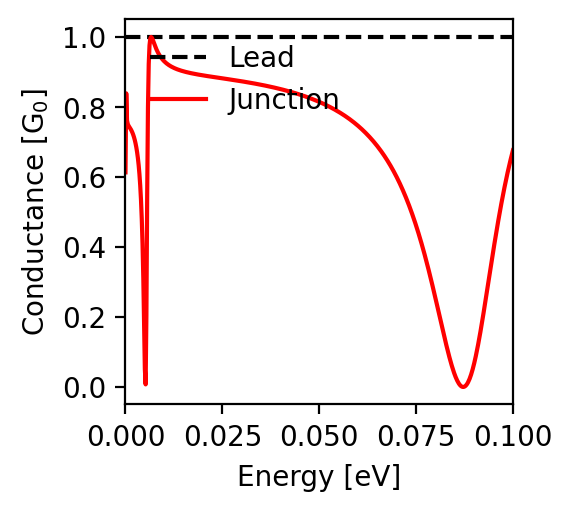

The file beside this chart, header and first rows:
energy; conductance
-0.1; 0.676
-0.0998; 0.668
-0.0996; 0.659
-0.0994; 0.65
-0.0992; 0.641
-0.099; 0.631
-0.0988; 0.622
-0.0986; 0.612
-0.0984; 0.602
-0.0982; 0.591
-0.098; 0.581
-0.0978; 0.57
-0.0976; 0.559
-0.0974; 0.547
-0.0972; 0.536
-0.097; 0.524
-0.0968; 0.512
-0.0966; 0.5
-0.0964; 0.487
-0.0962; 0.475
-0.096; 0.462
-0.0958; 0.449
-0.0956; 0.435
-0.0954; 0.422
-0.0952; 0.408
-0.095; 0.395
-0.0948; 0.381
-0.0946; 0.367
-0.0944; 0.353
-0.0942; 0.339
-0.094; 0.324
-0.0938; 0.31
-0.0936; 0.296
-0.0934; 0.281
-0.0932; 0.267
-0.093; 0.253
-0.0928; 0.239
-0.0926; 0.225
-0.0924; 0.211
-0.0922; 0.197
-0.092; 0.184
-0.0918; 0.171
-0.0916; 0.158
-0.0914; 0.145
-0.0912; 0.133
-0.091; 0.121
-0.0908; 0.109
-0.0906; 0.098
-0.0904; 0.088
-0.0902; 0.078
-0.09; 0.068
-0.0898; 0.059
-0.0896; 0.051
-0.0894; 0.043
-0.0892; 0.036
-0.089; 0.029
-0.0888; 0.023
-0.0886; 0.018
-0.0884; 0.013
-0.0882; 0.009
... 941 more rows
